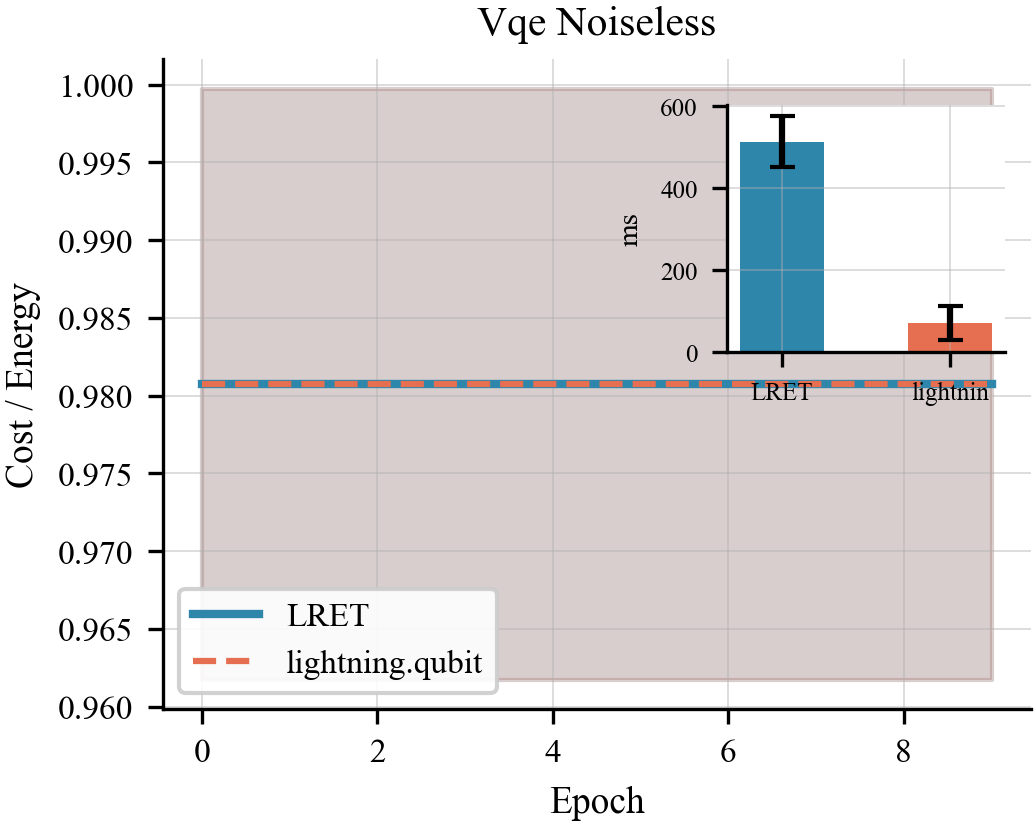

The file beside this chart, header and first rows:
algo, epoch, lret_t0, lret_t1, comp_t0, comp_t1
vqe_noiseless, 0, 0.9617, 0.9997, 0.9617, 0.9997
vqe_noiseless, 1, 0.9617, 0.9997, 0.9617, 0.9997
vqe_noiseless, 2, 0.9617, 0.9997, 0.9617, 0.9997
vqe_noiseless, 3, 0.9617, 0.9997, 0.9617, 0.9997
vqe_noiseless, 4, 0.9617, 0.9997, 0.9617, 0.9997
vqe_noiseless, 5, 0.9617, 0.9997, 0.9617, 0.9997
vqe_noiseless, 6, 0.9617, 0.9997, 0.9617, 0.9997
vqe_noiseless, 7, 0.9617, 0.9997, 0.9617, 0.9997
vqe_noiseless, 8, 0.9617, 0.9997, 0.9617, 0.9997
vqe_noiseless, 9, 0.9617, 0.9997, 0.9617, 0.9997
